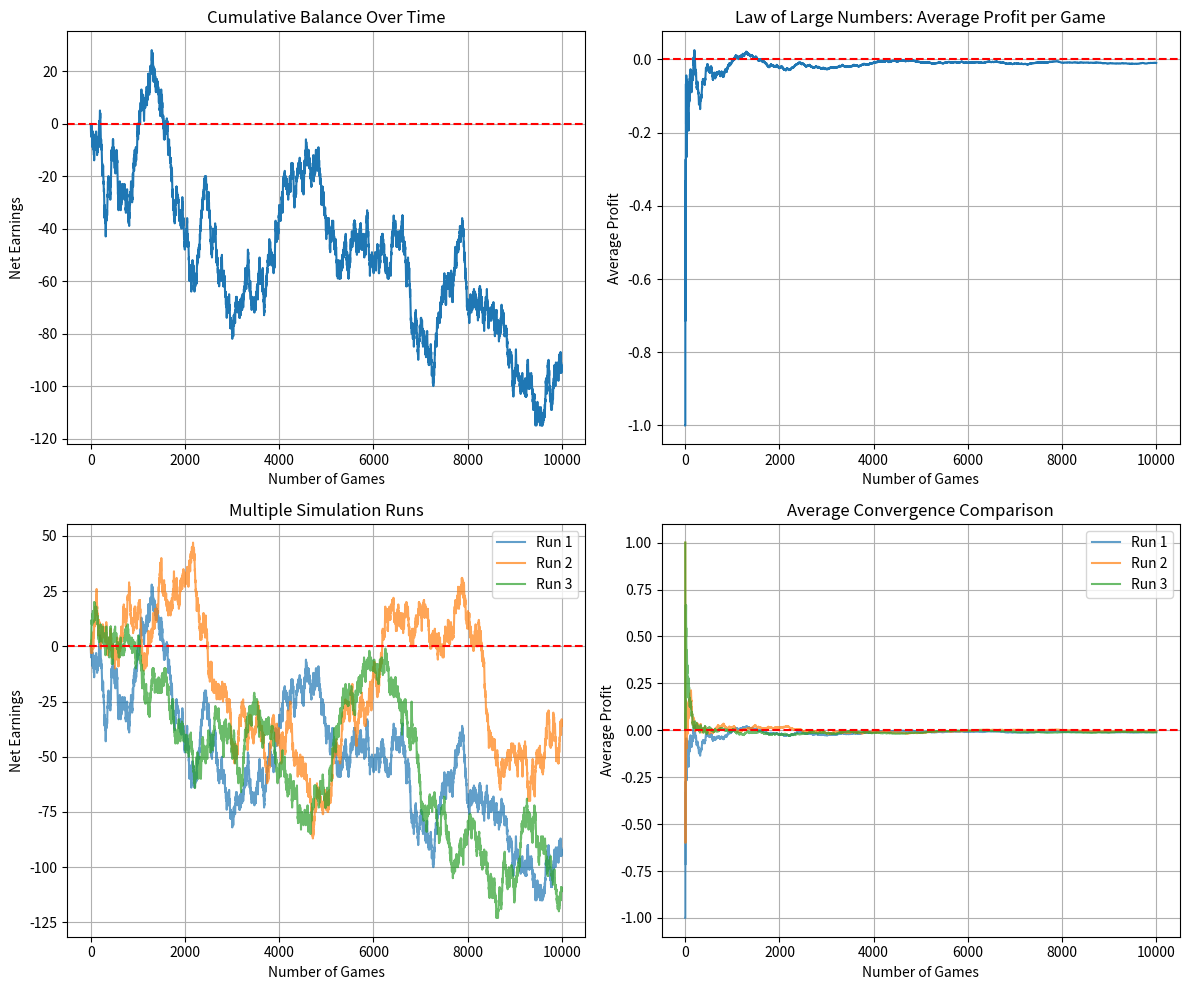

Recreate this plot in Python.
import random
import matplotlib.pyplot as plt

def simulate_coin_game(trials=10000):
    balance = 0
    history = []

    for _ in range(trials):
        outcome = random.choice(["heads", "tails"])
        if outcome == "heads":
            balance += 1
        else:
            balance -= 1
        history.append(balance)

    return history

# Simulate multiple runs
fig, axes = plt.subplots(2, 2, figsize=(12, 10))

# Plot 1: Cumulative Balance
results1 = simulate_coin_game()
axes[0, 0].plot(results1)
axes[0, 0].set_title("Cumulative Balance Over Time")
axes[0, 0].set_xlabel("Number of Games")
axes[0, 0].set_ylabel("Net Earnings")
axes[0, 0].grid(True)
axes[0, 0].axhline(0, color='red', linestyle='--')

# Plot 2: Average Profit per Game (LLN)
average1 = [bal / (i + 1) for i, bal in enumerate(results1)]
axes[0, 1].plot(average1)
axes[0, 1].set_title("Law of Large Numbers: Average Profit per Game")
axes[0, 1].set_xlabel("Number of Games")
axes[0, 1].set_ylabel("Average Profit")
axes[0, 1].grid(True)
axes[0, 1].axhline(0, color='red', linestyle='--')

# Plot 3: Multiple simulation runs comparison
results2 = simulate_coin_game()
results3 = simulate_coin_game()
axes[1, 0].plot(results1, label='Run 1', alpha=0.7)
axes[1, 0].plot(results2, label='Run 2', alpha=0.7)
axes[1, 0].plot(results3, label='Run 3', alpha=0.7)
axes[1, 0].set_title("Multiple Simulation Runs")
axes[1, 0].set_xlabel("Number of Games")
axes[1, 0].set_ylabel("Net Earnings")
axes[1, 0].legend()
axes[1, 0].grid(True)
axes[1, 0].axhline(0, color='red', linestyle='--')

# Plot 4: Average convergence comparison
average2 = [bal / (i + 1) for i, bal in enumerate(results2)]
average3 = [bal / (i + 1) for i, bal in enumerate(results3)]
axes[1, 1].plot(average1, label='Run 1', alpha=0.7)
axes[1, 1].plot(average2, label='Run 2', alpha=0.7)
axes[1, 1].plot(average3, label='Run 3', alpha=0.7)
axes[1, 1].set_title("Average Convergence Comparison")
axes[1, 1].set_xlabel("Number of Games")
axes[1, 1].set_ylabel("Average Profit")
axes[1, 1].legend()
axes[1, 1].grid(True)
axes[1, 1].axhline(0, color='red', linestyle='--')

plt.tight_layout()
plt.savefig('lln_multiple_plots.png', dpi=300, bbox_inches='tight')
plt.show()